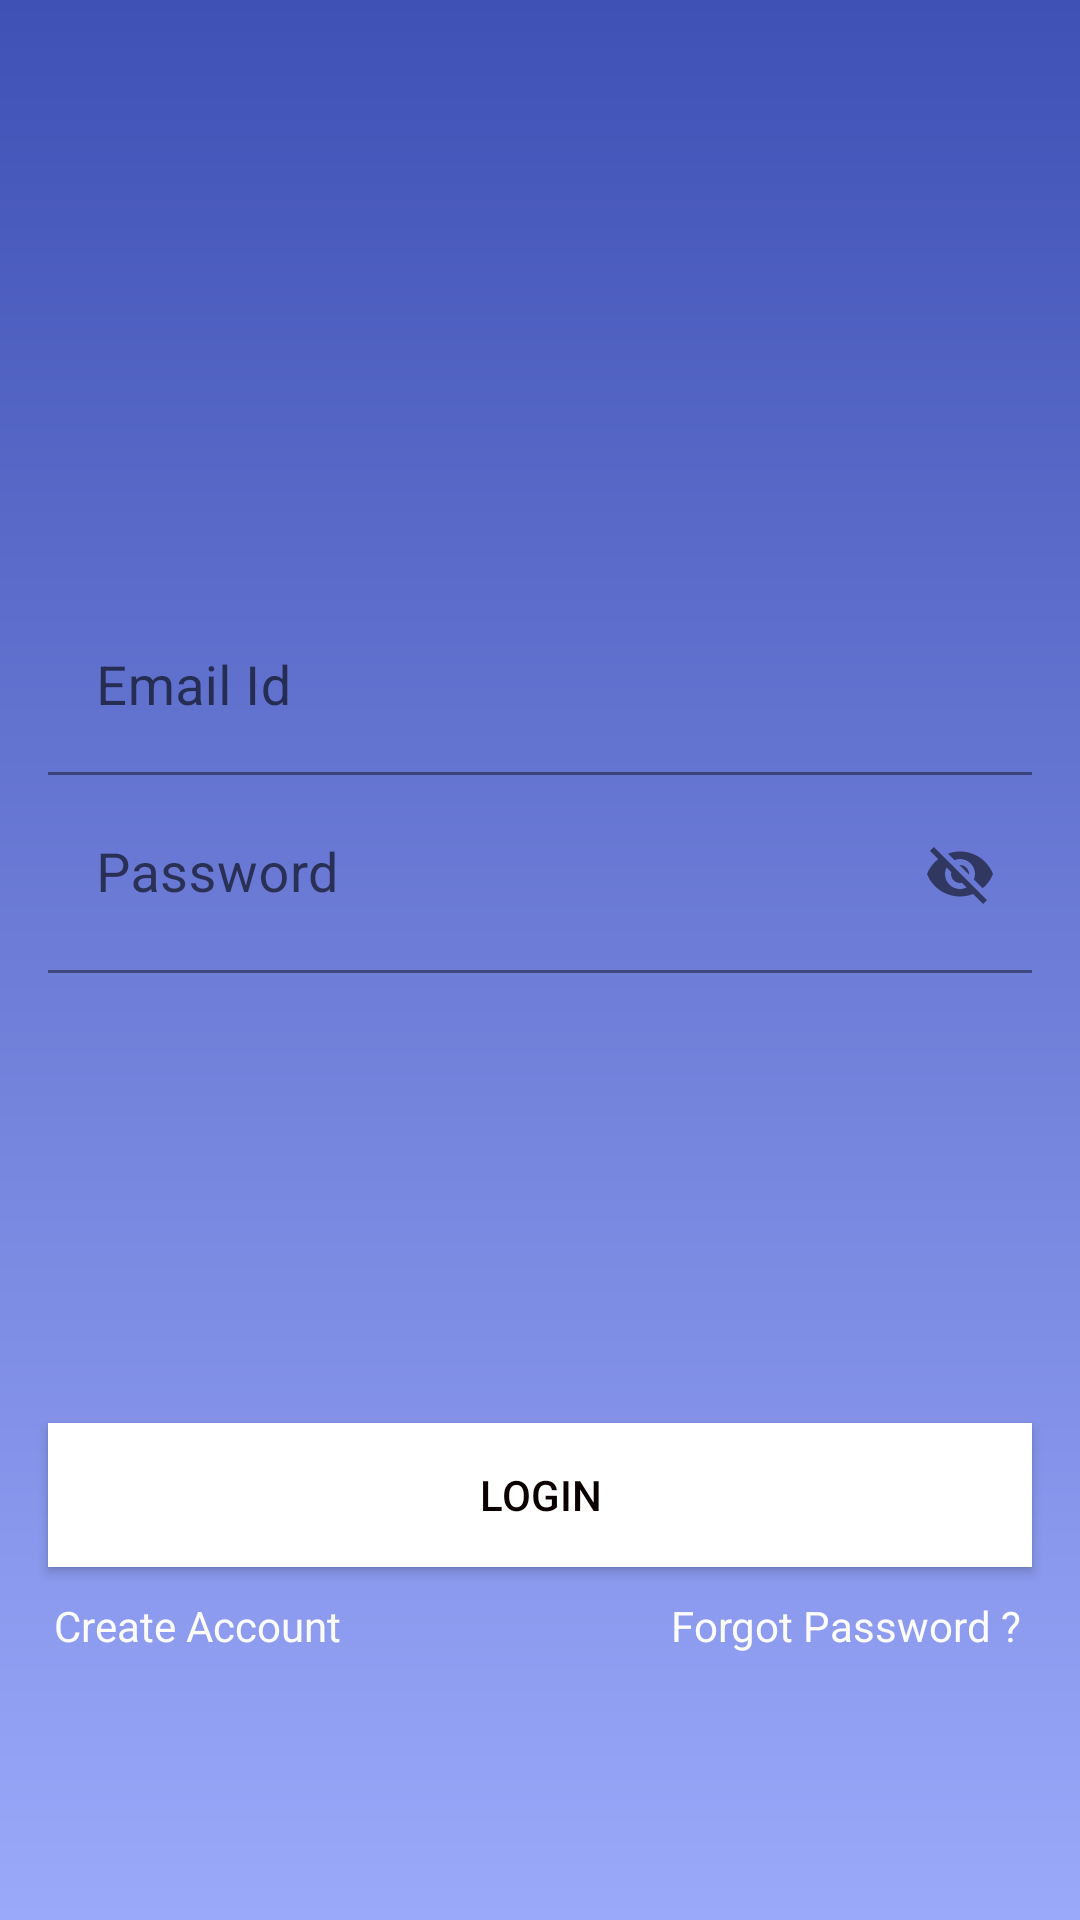

The Android layout XML behind this screen, and the referenced resources:
<!-- AndroidManifest.xml: application theme Theme.ActivityTrackerApp -->
<!-- res/layout/activity_log_in.xml -->
<?xml version="1.0" encoding="utf-8"?>
<ScrollView xmlns:android="http://schemas.android.com/apk/res/android"
    xmlns:app="http://schemas.android.com/apk/res-auto"
    xmlns:tools="http://schemas.android.com/tools"
    android:layout_width="match_parent"
    android:layout_height="match_parent"
    android:background="@drawable/gradient"
    android:fillViewport="true"
    android:orientation="vertical"
    tools:context=".LogIn">

        <androidx.coordinatorlayout.widget.CoordinatorLayout
            android:layout_width="match_parent"
            android:layout_height="match_parent"
            android:layout_gravity="center">

            <LinearLayout
                android:layout_marginTop="200sp"
                android:layout_width="match_parent"
                android:layout_height="wrap_content"
                android:orientation="vertical">

                <com.google.android.material.textfield.TextInputLayout
                    android:layout_width="match_parent"
                    android:layout_height="wrap_content"
                    android:layout_marginStart="16dp"
                    android:layout_marginLeft="16dp"
                    android:layout_marginEnd="16dp"
                    android:layout_marginRight="16dp"
                    android:background="@android:color/transparent">

                    <EditText
                        android:id="@+id/login_email"
                        android:layout_width="match_parent"
                        android:layout_height="wrap_content"
                        android:background="@android:color/transparent"
                        android:ems="10"
                        android:hint="Email Id"
                        android:textSize="18sp"
                        android:inputType="textEmailAddress"
                        android:textColor="#FBF9F9" />

                </com.google.android.material.textfield.TextInputLayout>

                <com.google.android.material.textfield.TextInputLayout
                    android:layout_width="match_parent"
                    android:layout_height="wrap_content"
                    android:layout_marginStart="16dp"
                    android:layout_marginLeft="16dp"
                    android:layout_marginEnd="16dp"
                    android:layout_marginRight="16dp"
                    android:background="@android:color/transparent"
                    app:passwordToggleEnabled="true">

                    <com.google.android.material.textfield.TextInputEditText
                        android:id="@+id/login_pass"
                        android:layout_width="match_parent"
                        android:layout_height="66dp"
                        android:background="@android:color/transparent"
                        android:hint="Password"
                        android:textColor="#FFFFFF"
                        android:textSize="18sp" />
                </com.google.android.material.textfield.TextInputLayout>

                <Button
                    android:id="@+id/log_in"
                    android:layout_width="match_parent"
                    android:layout_height="wrap_content"
                    android:layout_marginStart="16dp"
                    android:layout_marginLeft="16dp"
                    android:layout_marginEnd="16dp"
                    android:layout_marginRight="16dp"
                    android:layout_marginTop="150sp"
                    android:background="@color/white"
                    android:text="@string/Login_text"
                    android:textColor="#0B0000"
                    app:backgroundTint="@color/white"
                    app:cornerRadius="20sp" />

                <RelativeLayout
                    android:layout_width="match_parent"
                    android:layout_height="wrap_content">

                    <TextView
                        android:id="@+id/sign_up"
                        android:layout_width="wrap_content"
                        android:layout_height="wrap_content"
                        android:padding="10sp"
                        android:layout_marginLeft="8sp"
                        android:layout_alignParentLeft="true"
                        android:text="Create Account"
                        android:textColor="#FDFCFC"/>

                    <TextView
                        android:id="@+id/forgot_pass"
                        android:layout_width="wrap_content"
                        android:layout_height="wrap_content"
                        android:padding="10sp"
                        android:layout_marginRight="10sp"
                        android:layout_alignParentRight="true"
                        android:text="Forgot Password ?"
                        android:textColor="#FDFCFC"
                        android:layout_gravity="right"
                        android:gravity="right"/>

                </RelativeLayout>

            </LinearLayout>

        </androidx.coordinatorlayout.widget.CoordinatorLayout>

</ScrollView>
<!-- resources referenced by this layout -->
<resources>
  <color name="white">#FFFFFFFF</color>
  <!-- drawable gradient (drawable) -->
  <?xml version="1.0" encoding="utf-8"?>
  <shape xmlns:android = "http://schemas.android.com/apk/res/android">
      <gradient
          android:angle = "90"
          android:endColor = "@color/blue_200"
          android:startColor = "@color/light_blue" />
  </shape>
  <string name="Login_text">LogIn</string>
  <style name="Theme.ActivityTrackerApp" parent="Theme.MaterialComponents.DayNight.DarkActionBar">
          
          <item name="colorPrimary">@color/purple_500</item>
          <item name="colorPrimaryVariant">@color/purple_700</item>
          <item name="colorOnPrimary">@color/white</item>
          
          <item name="colorSecondary">@color/teal_200</item>
          <item name="colorSecondaryVariant">@color/teal_700</item>
          <item name="colorOnSecondary">@color/black</item>
          
          <item name="android:statusBarColor" tools:targetApi="l">?attr/colorPrimaryVariant</item>
          <item name="hintTextColor">@color/cardview_dark_background</item>
          <item name="colorControlNormal">@color/cardview_dark_background</item>
          <item name="colorControlActivated">@color/black</item>
          <item name="colorControlHighlight">@color/design_default_color_primary_variant</item>
          
      </style>
  <color name="blue_200">#3F51B5</color>
  <color name="light_blue">#9BA9FA</color>
  <color name="purple_500">#FF6200EE</color>
  <color name="purple_700">#FF3700B3</color>
  <color name="teal_200">#FF03DAC5</color>
  <color name="teal_700">#FF018786</color>
  <color name="black">#FF000000</color>
</resources>
